Image classification data set "processed" (Agya-Aboagye-Otchere/CSCI-6379-3D-Printing-Defect-Detection-and-Correction on GitHub). Class labels (6): bed adhesion, layer shifting, over extrusion, stringing, under extrusion, warping.

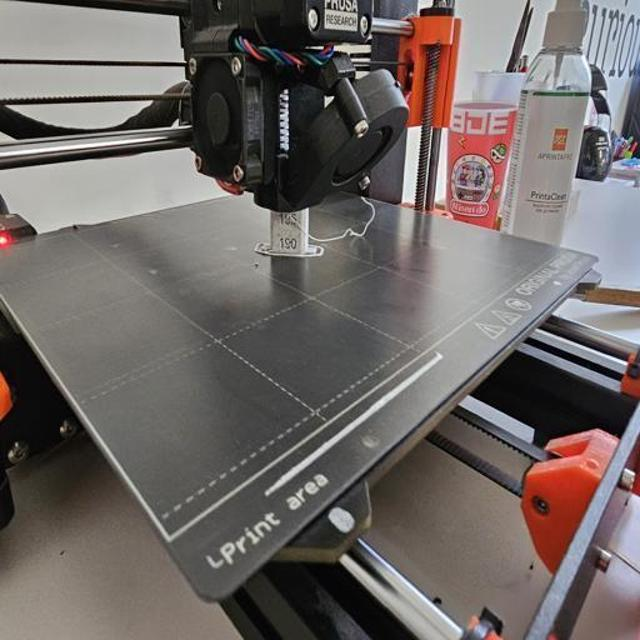
Label: bed adhesion

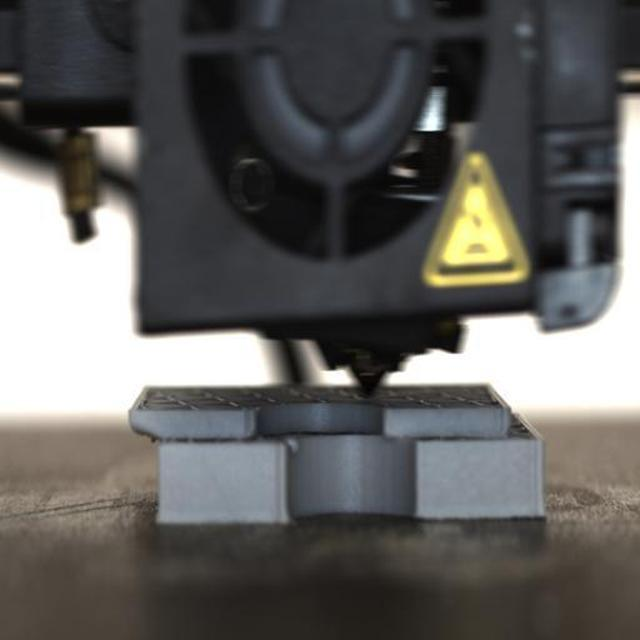
Label: layer shifting

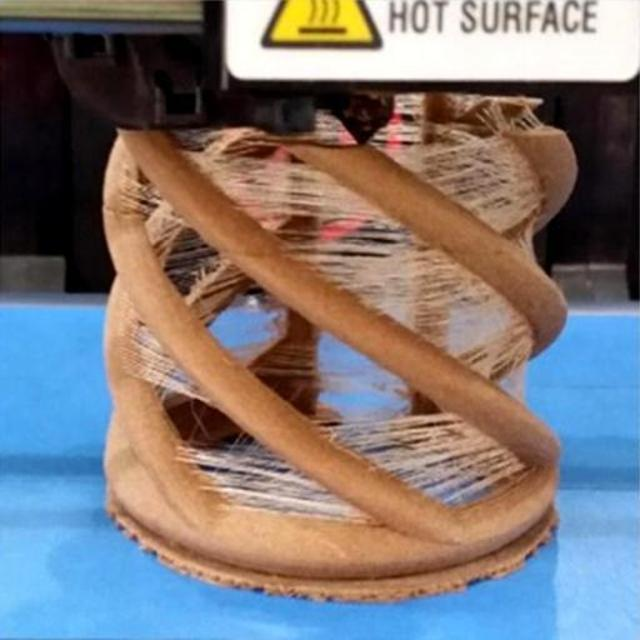
Label: stringing

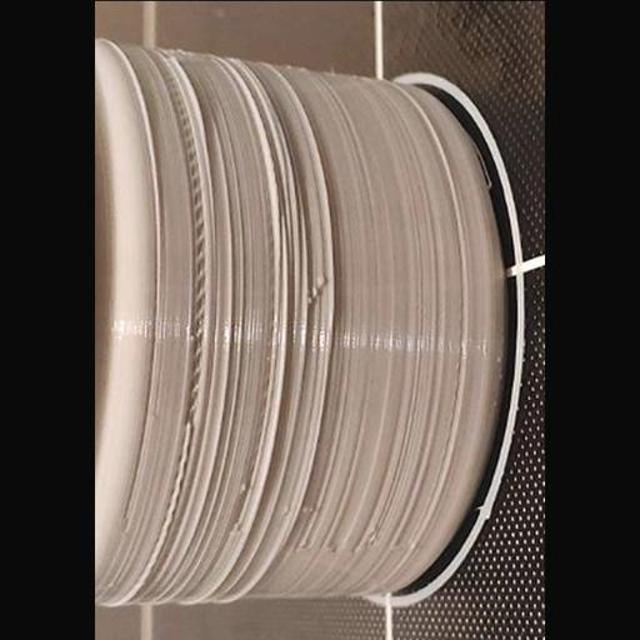
Label: over extrusion

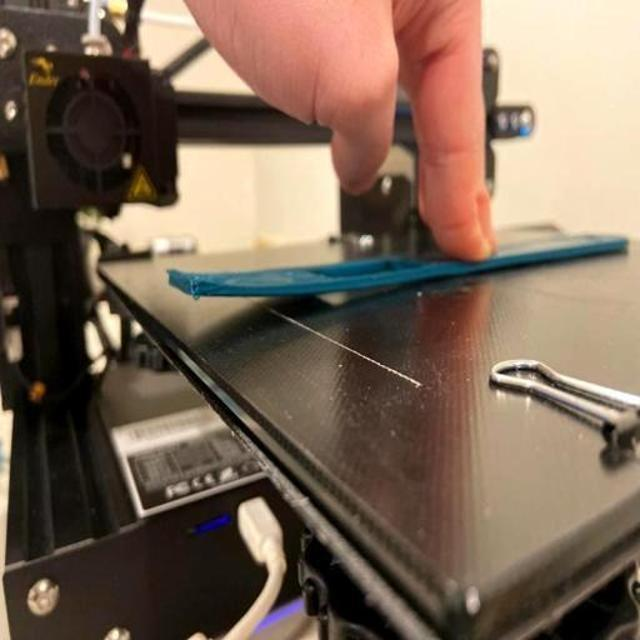
Label: warping

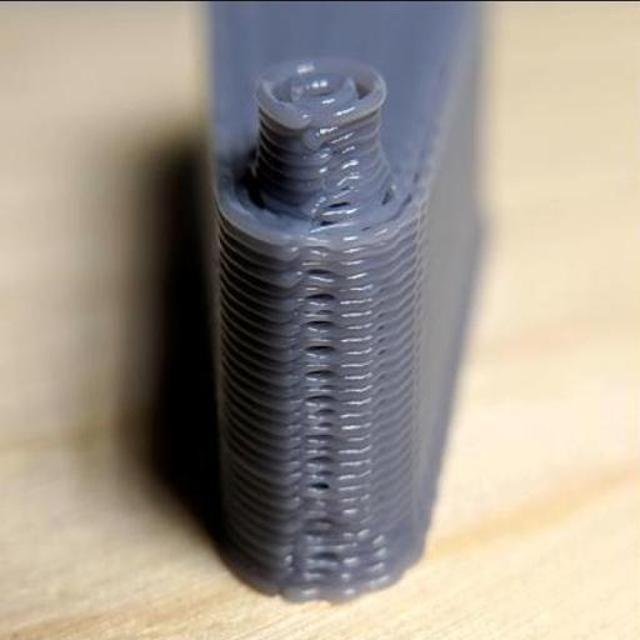
Label: under extrusion
